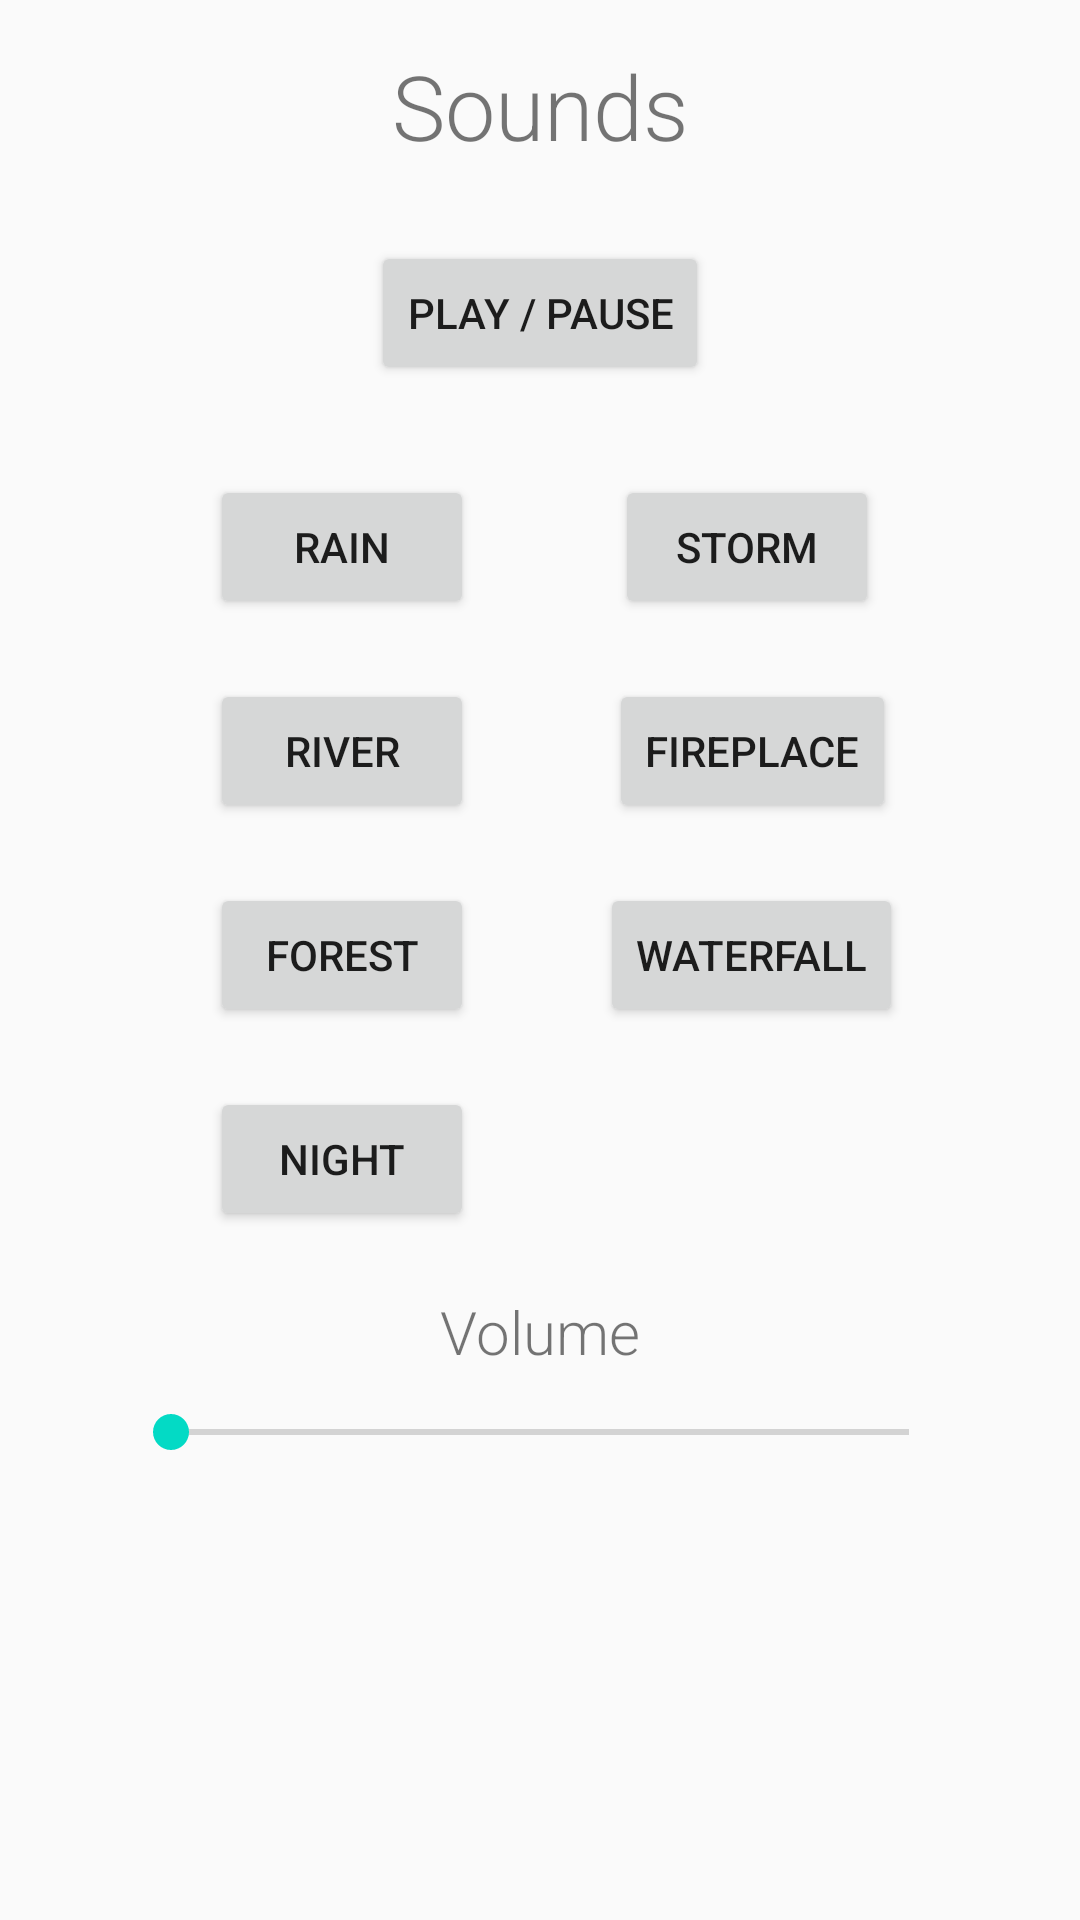

Here is an Android app screen rendered from its layout file. Give the layout XML and the strings, colors and styles it references.
<!-- AndroidManifest.xml: application theme AppTheme -->
<!-- res/layout/fragment_sounds.xml -->
<?xml version="1.0" encoding="utf-8"?>
<FrameLayout xmlns:android="http://schemas.android.com/apk/res/android"
    android:layout_width="match_parent"
    android:layout_height="match_parent"
    xmlns:app="http://schemas.android.com/apk/res-auto"
    android:id="@+id/fragment_sounds">

    <android.support.constraint.ConstraintLayout
        android:layout_width="match_parent"
        android:layout_height="match_parent">

        <TextView
            android:id="@+id/sounds_text"
            android:layout_width="wrap_content"
            android:layout_height="wrap_content"
            android:layout_marginStart="8dp"
            android:layout_marginLeft="8dp"
            android:layout_marginTop="15dp"
            android:layout_marginEnd="8dp"
            android:layout_marginRight="8dp"
            android:layout_marginBottom="8dp"
            android:text="Sounds"
            android:textSize="30sp"
            app:layout_constraintEnd_toEndOf="parent"
            app:layout_constraintStart_toStartOf="parent"
            app:layout_constraintTop_toTopOf="parent" />

        
        <Button
            app:layout_constraintTop_toBottomOf="@+id/sounds_text"
            android:id="@+id/play_pause_button"
            android:layout_width="wrap_content"
            android:layout_height="wrap_content"
            android:layout_centerHorizontal="true"
            app:layout_constraintStart_toStartOf="parent"
            app:layout_constraintEnd_toEndOf="parent"
            android:layout_marginTop="25dp"
            android:text="Play / pause"/>

        
        <RelativeLayout
            android:id="@+id/button_cluster"
            android:layout_width="match_parent"
            android:layout_height="wrap_content"
            app:layout_constraintTop_toBottomOf="@id/play_pause_button"
            app:layout_constraintStart_toStartOf="parent"
            app:layout_constraintEnd_toEndOf="parent"
            android:layout_marginTop="30dp">

            
            <Button
                android:id="@+id/rain"
                android:layout_width="wrap_content"
                android:layout_height="wrap_content"
                android:layout_marginLeft="70dp"
                android:text="Rain" />

            <Button
                android:id="@+id/storm"
                android:layout_width="wrap_content"
                android:layout_height="wrap_content"
                android:layout_marginLeft="205dp"
                android:text="Storm" />

            <Button
                android:id="@+id/river"
                android:layout_width="wrap_content"
                android:layout_height="wrap_content"
                android:layout_below="@+id/rain"
                android:layout_marginLeft="70dp"
                android:layout_marginTop="20dp"
                android:text="River"/>

            <Button
                android:id="@+id/fire"
                android:layout_width="wrap_content"
                android:layout_height="wrap_content"
                android:layout_marginLeft="203dp"
                android:layout_marginTop="20dp"
                android:layout_below="@+id/storm"
                android:text="Fireplace"/>

            <Button
                android:id="@+id/forest"
                android:layout_width="wrap_content"
                android:layout_height="wrap_content"
                android:layout_marginLeft="70dp"
                android:layout_marginTop="20dp"
                android:layout_below="@+id/river"
                android:text="Forest"/>

            <Button
                android:id="@+id/waterfall"
                android:layout_width="wrap_content"
                android:layout_height="wrap_content"
                android:layout_marginLeft="200dp"
                android:layout_marginTop="20dp"
                android:layout_below="@+id/fire"
                android:text="Waterfall"/>

            <Button
                android:id="@+id/night"
                android:layout_width="wrap_content"
                android:layout_height="wrap_content"
                android:layout_marginLeft="70dp"
                android:layout_marginTop="20dp"
                android:layout_below="@+id/forest"
                android:text="Night"/>


        </RelativeLayout>

        
        <TextView
            android:id="@+id/volume_text"
            android:layout_width="wrap_content"
            android:layout_height="wrap_content"
            app:layout_constraintTop_toBottomOf="@id/button_cluster"
            app:layout_constraintStart_toStartOf="parent"
            app:layout_constraintEnd_toEndOf="parent"
            android:layout_marginTop="20dp"
            android:text="Volume"
            android:textSize="20sp"/>

        <SeekBar
            android:id="@+id/volume_bar"
            android:layout_width="278dp"
            android:layout_height="20dp"
            android:layout_marginTop="10dp"
            app:layout_constraintTop_toBottomOf="@id/volume_text"
            app:layout_constraintStart_toStartOf="parent"
            app:layout_constraintEnd_toEndOf="parent"
            />

        
        <Button
            android:id="@+id/generateCSV"
            android:layout_width="wrap_content"
            android:layout_height="wrap_content"
            app:layout_constraintStart_toStartOf="parent"
            app:layout_constraintEnd_toEndOf="parent"
            app:layout_constraintTop_toBottomOf="@id/play_pause_button"
            app:layout_constraintBottom_toBottomOf="parent"
            android:text="Generate CSV"
            android:visibility="invisible"/>

    </android.support.constraint.ConstraintLayout>

</FrameLayout>
<!-- resources referenced by this layout -->
<resources>
  <style name="AppTheme" parent="Theme.AppCompat.Light.DarkActionBar">
          
          <item name="colorPrimary">@color/colorPrimary</item>
          <item name="colorPrimaryDark">@color/colorPrimaryDark</item>
          <item name="colorAccent">@color/colorAccent</item>
          <item name="android:textViewStyle">@style/RobotoTextViewStyle</item>
  
      </style>
  <style name="RobotoTextViewStyle" parent="android:Widget.TextView">
          <item name="fontFamily">sans-serif-light</item>
      </style>
  <!-- not gathered from this repository: default colours our renderer supplied (Android Studio template values) -->
  <color name="colorPrimary">#FF6200EE</color>
  <color name="colorPrimaryDark">#FF3700B3</color>
  <color name="colorAccent">#FF03DAC5</color>
</resources>
